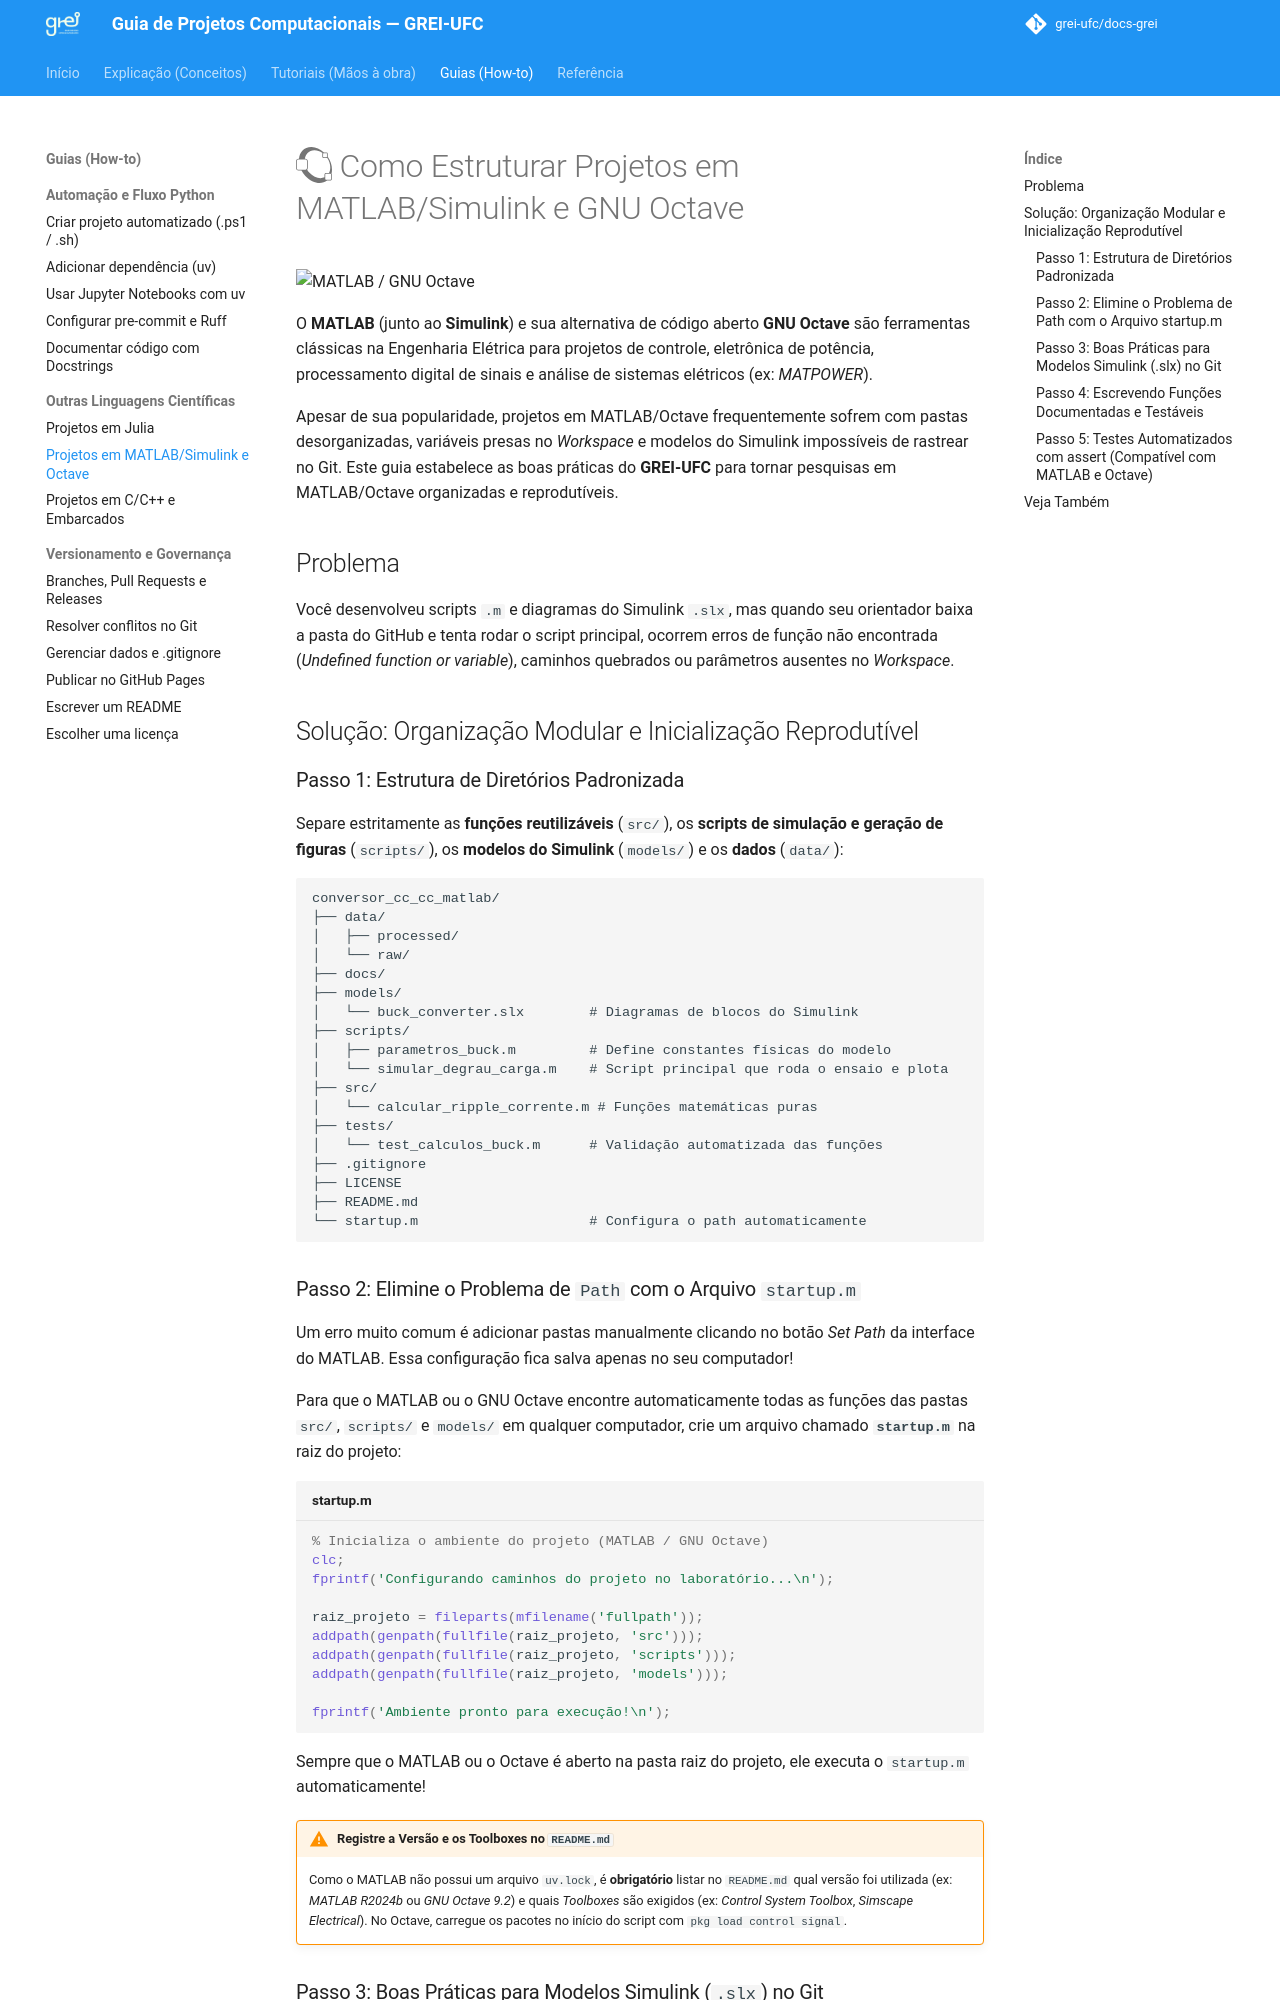

repository: grei-ufc/docs-grei · page: how-to/projetos-matlab-octave/index.html · generator: mkdocs

# :simple-octave: Como Estruturar Projetos em MATLAB/Simulink e GNU Octave

![MATLAB / GNU Octave](https://img.shields.io/badge/MATLAB%20%2F%20Octave-0790C0?logo=gnuoctave&logoColor=white)

O **MATLAB** (junto ao **Simulink**) e sua alternativa de código aberto **GNU Octave** são ferramentas clássicas na Engenharia Elétrica para projetos de controle, eletrônica de potência, processamento digital de sinais e análise de sistemas elétricos (ex: *MATPOWER*).

Apesar de sua popularidade, projetos em MATLAB/Octave frequentemente sofrem com pastas desorganizadas, variáveis presas no *Workspace* e modelos do Simulink impossíveis de rastrear no Git. Este guia estabelece as boas práticas do **GREI-UFC** para tornar pesquisas em MATLAB/Octave organizadas e reprodutíveis.

## Problema

Você desenvolveu scripts `.m` e diagramas do Simulink `.slx`, mas quando seu orientador baixa a pasta do GitHub e tenta rodar o script principal, ocorrem erros de função não encontrada (*Undefined function or variable*), caminhos quebrados ou parâmetros ausentes no *Workspace*.

## Solução: Organização Modular e Inicialização Reprodutível

### Passo 1: Estrutura de Diretórios Padronizada

Separe estritamente as **funções reutilizáveis** (`src/`), os **scripts de simulação e geração de figuras** (`scripts/`), os **modelos do Simulink** (`models/`) e os **dados** (`data/`):

```text
conversor_cc_cc_matlab/
├── data/
│   ├── processed/
│   └── raw/
├── docs/
├── models/
│   └── buck_converter.slx        # Diagramas de blocos do Simulink
├── scripts/
│   ├── parametros_buck.m         # Define constantes físicas do modelo
│   └── simular_degrau_carga.m    # Script principal que roda o ensaio e plota
├── src/
│   └── calcular_ripple_corrente.m # Funções matemáticas puras
├── tests/
│   └── test_calculos_buck.m      # Validação automatizada das funções
├── .gitignore
├── LICENSE
├── README.md
└── startup.m                     # Configura o path automaticamente
```

### Passo 2: Elimine o Problema de `Path` com o Arquivo `startup.m`

Um erro muito comum é adicionar pastas manualmente clicando no botão *Set Path* da interface do MATLAB. Essa configuração fica salva apenas no seu computador!

Para que o MATLAB ou o GNU Octave encontre automaticamente todas as funções das pastas `src/`, `scripts/` e `models/` em qualquer computador, crie um arquivo chamado **`startup.m`** na raiz do projeto:

```matlab title="startup.m"
% Inicializa o ambiente do projeto (MATLAB / GNU Octave)
clc;
fprintf('Configurando caminhos do projeto no laboratório...\n');

raiz_projeto = fileparts(mfilename('fullpath'));
addpath(genpath(fullfile(raiz_projeto, 'src')));
addpath(genpath(fullfile(raiz_projeto, 'scripts')));
addpath(genpath(fullfile(raiz_projeto, 'models')));

fprintf('Ambiente pronto para execução!\n');
```

Sempre que o MATLAB ou o Octave é aberto na pasta raiz do projeto, ele executa o `startup.m` automaticamente!

!!! warning "Registre a Versão e os Toolboxes no `README.md`"
    Como o MATLAB não possui um arquivo `uv.lock`, é **obrigatório** listar no `README.md` qual versão foi utilizada (ex: *MATLAB R2024b* ou *GNU Octave 9.2*) e quais *Toolboxes* são exigidos (ex: *Control System Toolbox*, *Simscape Electrical*). No Octave, carregue os pacotes no início do script com `pkg load control signal`.
